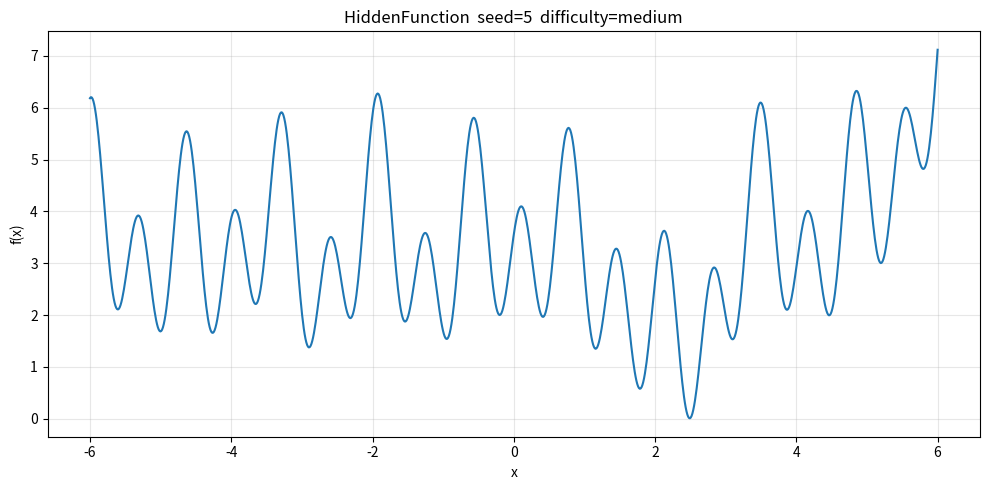

The matplotlib source for this figure:
"""Function generator for the direct-search-for-turtles optimization game.

Generates reproducible, seed-based objective functions with configurable
difficulty. Each function is a polynomial with sinusoidal noise and Gaussian
bumps, creating landscapes with varying numbers of local minima.
"""

from enum import Enum

import numpy as np


# ---------------------------------------------------------------------------
# Difficulty configuration
# ---------------------------------------------------------------------------


class Difficulty(Enum):
    EASY = "easy"
    MEDIUM = "medium"
    HARD = "hard"


DIFFICULTY_CONFIGS = {
    Difficulty.EASY: {
        "degree_range": (2, 4),
        "poly_scale": 1.0,
        "noise_count_range": (1, 1),
        "noise_amplitude_range": (0.1, 0.5),
        "noise_frequency_range": (1, 4),
        "bump_count_range": (0, 1),
        "bump_amplitude_range": (0.5, 2.0),
    },
    Difficulty.MEDIUM: {
        "degree_range": (4, 6),
        "poly_scale": 3.0,
        "noise_count_range": (1, 3),
        "noise_amplitude_range": (0.3, 1.5),
        "noise_frequency_range": (3, 10),
        "bump_count_range": (1, 3),
        "bump_amplitude_range": (1.0, 4.0),
    },
    Difficulty.HARD: {
        "degree_range": (4, 6),
        "poly_scale": 6.0,
        "noise_count_range": (2, 5),
        "noise_amplitude_range": (0.5, 2.5),
        "noise_frequency_range": (5, 15),
        "bump_count_range": (3, 7),
        "bump_amplitude_range": (2.0, 6.0),
    },
}


# ---------------------------------------------------------------------------
# HiddenFunction
# ---------------------------------------------------------------------------


class HiddenFunction:
    """A black-box objective function for the optimization game.

    Parameters
    ----------
    seed : int
        Deterministic seed for reproducible function generation.
    dim : int
        Spatial dimension (1 or 2).
    difficulty : Difficulty
        Controls complexity of the generated landscape.
    domain : tuple[float, float]
        The (min, max) interval on which the function is defined (same for each axis).
    """

    def __init__(self, seed, dim=1, difficulty=Difficulty.MEDIUM, domain=(-6, 6)):
        self.seed = seed
        self.dim = dim
        self._difficulty = difficulty
        self._domain = domain

        rng = np.random.default_rng(seed)
        if dim == 1:
            self._poly_coeffs, self._noise_terms, self._bumps = self._build(rng)
        else:
            self._poly_coeffs_x, self._poly_coeffs_y, self._noise_terms, self._bumps = self._build_2d(rng)

        # Compute raw minimum, then shift so the function is strictly positive (min = 0.01)
        self._shift = 0.0
        raw_minimum = self._compute_true_minimum()
        self._shift = max(0.0, -raw_minimum["y"] + 0.01)
        self._true_minimum = {
            "x": raw_minimum["x"],
            "y": raw_minimum["y"] + self._shift,
        }

        self.reset()

    # -- construction -------------------------------------------------------

    def _build(self, rng):
        cfg = DIFFICULTY_CONFIGS[self._difficulty]
        lo, hi = self._domain

        # Even-degree polynomial from random roots
        degree_lo, degree_hi = cfg["degree_range"]
        # Pick an even degree in [degree_lo, degree_hi]
        possible_degrees = list(range(degree_lo, degree_hi + 1, 2))
        degree = rng.choice(possible_degrees)
        roots = rng.uniform(lo, hi, degree)
        poly_coeffs = np.poly(roots)  # leading-coeff = 1, highest degree first

        # Normalize so the range over the domain is ~10, then scale down
        xs = np.linspace(lo, hi, 1000)
        ys = np.polyval(poly_coeffs, xs)
        value_range = ys.max() - ys.min()
        if value_range > 0:
            poly_coeffs = poly_coeffs * (10.0 / value_range)
        poly_coeffs = poly_coeffs / cfg["poly_scale"]

        # Sinusoidal noise terms
        n_noise = rng.integers(
            cfg["noise_count_range"][0], cfg["noise_count_range"][1] + 1
        )
        noise_terms = []
        for _ in range(n_noise):
            amp = rng.uniform(*cfg["noise_amplitude_range"])
            freq = rng.uniform(
                cfg["noise_frequency_range"][0], cfg["noise_frequency_range"][1]
            )
            phase = rng.uniform(0, 2 * np.pi)
            noise_terms.append((amp, freq, phase))

        # Gaussian bumps (negative = pit / extra local min, positive = hill)
        n_bumps = rng.integers(
            cfg["bump_count_range"][0], cfg["bump_count_range"][1] + 1
        )
        bumps = []
        for _ in range(n_bumps):
            amp = rng.uniform(*cfg["bump_amplitude_range"])
            sign = rng.choice([-1, 1])
            center = rng.uniform(lo, hi)
            width = rng.uniform(0.3, 1.5)
            bumps.append((sign * amp, center, width))

        return poly_coeffs, noise_terms, bumps

    def _build_2d(self, rng):
        cfg = DIFFICULTY_CONFIGS[self._difficulty]
        lo, hi = self._domain

        # Two independent 1D polynomials: p_x(x) + p_y(y) forms the base
        degree_lo, degree_hi = cfg["degree_range"]
        possible_degrees = list(range(degree_lo, degree_hi + 1, 2))

        poly_coeffs_list = []
        for _ in range(2):
            degree = rng.choice(possible_degrees)
            roots = rng.uniform(lo, hi, degree)
            coeffs = np.poly(roots)
            xs = np.linspace(lo, hi, 1000)
            ys = np.polyval(coeffs, xs)
            value_range = ys.max() - ys.min()
            if value_range > 0:
                coeffs = coeffs * (10.0 / value_range)
            coeffs = coeffs / cfg["poly_scale"]
            poly_coeffs_list.append(coeffs)

        poly_coeffs_x, poly_coeffs_y = poly_coeffs_list

        # 2D sinusoidal noise: amp * cos(freq_x * x + phase_x) * cos(freq_y * y + phase_y)
        # Product form creates an egg-carton pattern with well-defined local minima
        n_noise = rng.integers(
            cfg["noise_count_range"][0], cfg["noise_count_range"][1] + 1
        )
        noise_terms = []
        for _ in range(n_noise):
            amp = rng.uniform(*cfg["noise_amplitude_range"])
            freq_x = rng.uniform(
                cfg["noise_frequency_range"][0], cfg["noise_frequency_range"][1]
            )
            freq_y = rng.uniform(
                cfg["noise_frequency_range"][0], cfg["noise_frequency_range"][1]
            )
            phase_x = rng.uniform(0, 2 * np.pi)
            phase_y = rng.uniform(0, 2 * np.pi)
            noise_terms.append((amp, freq_x, freq_y, phase_x, phase_y))

        # 2D Gaussian bumps
        n_bumps = rng.integers(
            cfg["bump_count_range"][0], cfg["bump_count_range"][1] + 1
        )
        bumps = []
        for _ in range(n_bumps):
            amp = rng.uniform(*cfg["bump_amplitude_range"])
            sign = rng.choice([-1, 1])
            center_x = rng.uniform(lo, hi)
            center_y = rng.uniform(lo, hi)
            width = rng.uniform(0.3, 1.5)
            bumps.append((sign * amp, center_x, center_y, width))

        return poly_coeffs_x, poly_coeffs_y, noise_terms, bumps

    def _raw_eval(self, x):
        """Evaluate the function without tracking.

        For dim=1, x is a scalar (or 1-D array).
        For dim=2, x is a tuple/list/array of (x1, x2), or two arrays for vectorised calls.
        """
        if self.dim == 1:
            y = np.polyval(self._poly_coeffs, x)
            for amp, freq, phase in self._noise_terms:
                y = y + amp * np.cos(freq * x + phase)
            for amp, center, width in self._bumps:
                y = y + amp * np.exp(-((x - center) ** 2) / (2 * width**2))
            return y + self._shift
        else:
            return self._raw_eval_2d(x) + self._shift

    def _raw_eval_2d(self, pos):
        """Evaluate the 2D function.

        pos can be:
        - A tuple/list/array of two scalars (x, y)
        - A tuple/list of two arrays (xs, ys) for vectorised evaluation
        """
        x, y = pos[0], pos[1]
        z = np.polyval(self._poly_coeffs_x, x) + np.polyval(self._poly_coeffs_y, y)
        for amp, freq_x, freq_y, phase_x, phase_y in self._noise_terms:
            z = z + amp * np.cos(freq_x * x + phase_x) * np.cos(freq_y * y + phase_y)
        for amp, cx, cy, width in self._bumps:
            z = z + amp * np.exp(-(((x - cx) ** 2) + ((y - cy) ** 2)) / (2 * width**2))
        return z

    def _compute_true_minimum(self):
        lo, hi = self._domain

        if self.dim == 1:
            from scipy.optimize import minimize_scalar

            xs = np.linspace(lo, hi, 10_000)
            ys = self._raw_eval(xs)

            best_x, best_y = xs[np.argmin(ys)], ys.min()
            top_indices = np.argsort(ys)[:20]
            for idx in top_indices:
                result = minimize_scalar(
                    self._raw_eval,
                    bounds=(max(lo, xs[idx] - 0.1), min(hi, xs[idx] + 0.1)),
                    method="bounded",
                )
                if result.fun < best_y:
                    best_x, best_y = result.x, result.fun

            return {"x": float(best_x), "y": float(best_y)}
        else:
            from scipy.optimize import minimize

            n_grid = 200
            xs = np.linspace(lo, hi, n_grid)
            ys = np.linspace(lo, hi, n_grid)
            X, Y = np.meshgrid(xs, ys)
            Z = self._raw_eval((X, Y))

            # Find top-20 grid candidates and refine
            flat = Z.ravel()
            top_indices = np.argsort(flat)[:20]
            best_pos = None
            best_val = np.inf
            for idx in top_indices:
                r, c = divmod(idx, n_grid)
                x0 = [X[r, c], Y[r, c]]
                result = minimize(
                    lambda p: float(self._raw_eval((p[0], p[1]))),
                    x0,
                    bounds=[(lo, hi), (lo, hi)],
                    method="L-BFGS-B",
                )
                if result.fun < best_val:
                    best_pos = result.x
                    best_val = result.fun

            return {"x": (float(best_pos[0]), float(best_pos[1])), "y": float(best_val)}

    # -- public API ---------------------------------------------------------

    def evaluate(self, x):
        """Evaluate the function at *x*.

        Parameters
        ----------
        x : float or tuple[float, float]
            For dim=1: a scalar within the domain.
            For dim=2: a tuple (x1, x2), both within the domain.

        Returns
        -------
        float
        """
        lo, hi = self._domain
        if self.dim == 1:
            if x < lo or x > hi:
                raise ValueError(f"x={x} is outside the domain [{lo}, {hi}]")
        else:
            x1, x2 = x
            if x1 < lo or x1 > hi or x2 < lo or x2 > hi:
                raise ValueError(f"x={x} is outside the domain [{lo}, {hi}]")
        y = float(self._raw_eval(x))
        self._eval_count += 1
        self._history.append((x, y))
        if self._best_value is None or y < self._best_value:
            self._best_x = x
            self._best_value = y
        return y

    def reset(self):
        """Clear tracking state (for a new player)."""
        self._eval_count = 0
        self._best_x = None
        self._best_value = None
        self._history = []

    def plot(self, show_minimum=False):
        """Visualize the function (game-master view)."""
        import matplotlib.pyplot as plt

        lo, hi = self._domain

        if self.dim == 1:
            xs = np.linspace(lo, hi, 1000)
            ys = self._raw_eval(xs)

            plt.figure(figsize=(10, 5))
            plt.plot(xs, ys, linewidth=1.5)
            if show_minimum:
                m = self._true_minimum
                plt.plot(m["x"], m["y"], "r*", markersize=14, label="True minimum")
                plt.legend()
            plt.title(
                f"HiddenFunction  seed={self.seed}  "
                f"difficulty={self._difficulty.value}"
            )
            plt.xlabel("x")
            plt.ylabel("f(x)")
            plt.grid(True, alpha=0.3)
            plt.tight_layout()
            plt.show()
        else:
            n = 500
            xs = np.linspace(lo, hi, n)
            ys = np.linspace(lo, hi, n)
            X, Y = np.meshgrid(xs, ys)
            Z = self._raw_eval((X, Y))

            fig, axes = plt.subplots(1, 2, figsize=(16, 6))

            # Contour plot
            ax = axes[0]
            cf = ax.contourf(X, Y, Z, levels=40, cmap="viridis")
            ax.contour(X, Y, Z, levels=40, colors="k", linewidths=0.3, alpha=0.4)
            plt.colorbar(cf, ax=ax)
            if show_minimum:
                m = self._true_minimum
                ax.plot(m["x"][0], m["x"][1], "r*", markersize=14, label="True minimum")
                ax.legend()
            ax.set_title(
                f"HiddenFunction  seed={self.seed}  "
                f"difficulty={self._difficulty.value}"
            )
            ax.set_xlabel("x")
            ax.set_ylabel("y")
            ax.set_aspect("equal")

            # 3D surface
            ax3d = fig.add_subplot(1, 2, 2, projection="3d")
            ax3d.plot_surface(X, Y, Z, cmap="viridis", alpha=0.8,
                              rstride=5, cstride=5, linewidth=0.1)
            if show_minimum:
                m = self._true_minimum
                ax3d.scatter(m["x"][0], m["x"][1], m["y"],
                             color="red", s=100, marker="*", zorder=10)
            ax3d.set_xlabel("x")
            ax3d.set_ylabel("y")
            ax3d.set_zlabel("f(x, y)")

            axes[1].set_visible(False)  # hide the unused 2D axis
            plt.tight_layout()
            plt.show()

    # -- properties ---------------------------------------------------------

    @property
    def eval_count(self):
        return self._eval_count

    @property
    def best_x(self):
        return self._best_x

    @property
    def best_value(self):
        return self._best_value

    @property
    def true_minimum(self):
        return self._true_minimum

    @property
    def domain(self):
        return self._domain

    @property
    def history(self):
        return list(self._history)


# ---------------------------------------------------------------------------
# FunctionGenerator  (server-compatible wrapper)
# ---------------------------------------------------------------------------


class FunctionGenerator:
    """Generates :class:`HiddenFunction` instances for the game server.

    Parameters
    ----------
    dim : int
        Spatial dimension (currently only ``1`` is supported).
    difficulty : Difficulty
        Difficulty preset for generated functions.
    base_seed : int | None
        If given, used to seed the internal RNG for reproducible sequences.
    domain : tuple[float, float]
        Domain passed through to each :class:`HiddenFunction`.
    """

    def __init__(
        self, dim, difficulty=Difficulty.MEDIUM, base_seed=None, domain=(-6, 6)
    ):
        self.dim = dim
        self._difficulty = difficulty
        self._domain = domain
        self._rng = np.random.default_rng(base_seed)

    def generate(self, seed=None):
        """Return a new :class:`HiddenFunction` with a derived seed."""
        if seed is None:
            seed = int(self._rng.integers(0, 2**31))
        return HiddenFunction(
            seed=seed, dim=self.dim, difficulty=self._difficulty, domain=self._domain
        )


# ---------------------------------------------------------------------------
# CLI entry-point
# ---------------------------------------------------------------------------

if __name__ == "__main__":
    import argparse

    parser = argparse.ArgumentParser(
        description="Generate and plot a random objective function"
    )
    parser.add_argument(
        "--seed",
        type=int,
        default=5,
        help="Seed for function generation (default: 5)",
    )
    parser.add_argument(
        "--difficulty",
        type=str,
        default="medium",
        choices=["easy", "medium", "hard"],
        help="Difficulty level (default: medium)",
    )
    parser.add_argument(
        "--show-minimum",
        action="store_true",
        help="Mark the true minimum on the plot",
    )
    parser.add_argument(
        "--dim",
        type=int,
        default=1,
        choices=[1, 2],
        help="Spatial dimension (default: 1)",
    )

    args = parser.parse_args()
    difficulty = Difficulty(args.difficulty)
    hf = HiddenFunction(seed=args.seed, dim=args.dim, difficulty=difficulty)
    print(f"Generated function  seed={args.seed}  dim={args.dim}  difficulty={args.difficulty}")
    if args.dim == 1:
        print(
            f"True minimum: x={hf.true_minimum['x']:.6f}, "
            f"y={hf.true_minimum['y']:.6f}"
        )
    else:
        m = hf.true_minimum
        print(
            f"True minimum: (x, y)=({m['x'][0]:.6f}, {m['x'][1]:.6f}), "
            f"f={m['y']:.6f}"
        )
    hf.plot(show_minimum=args.show_minimum)
